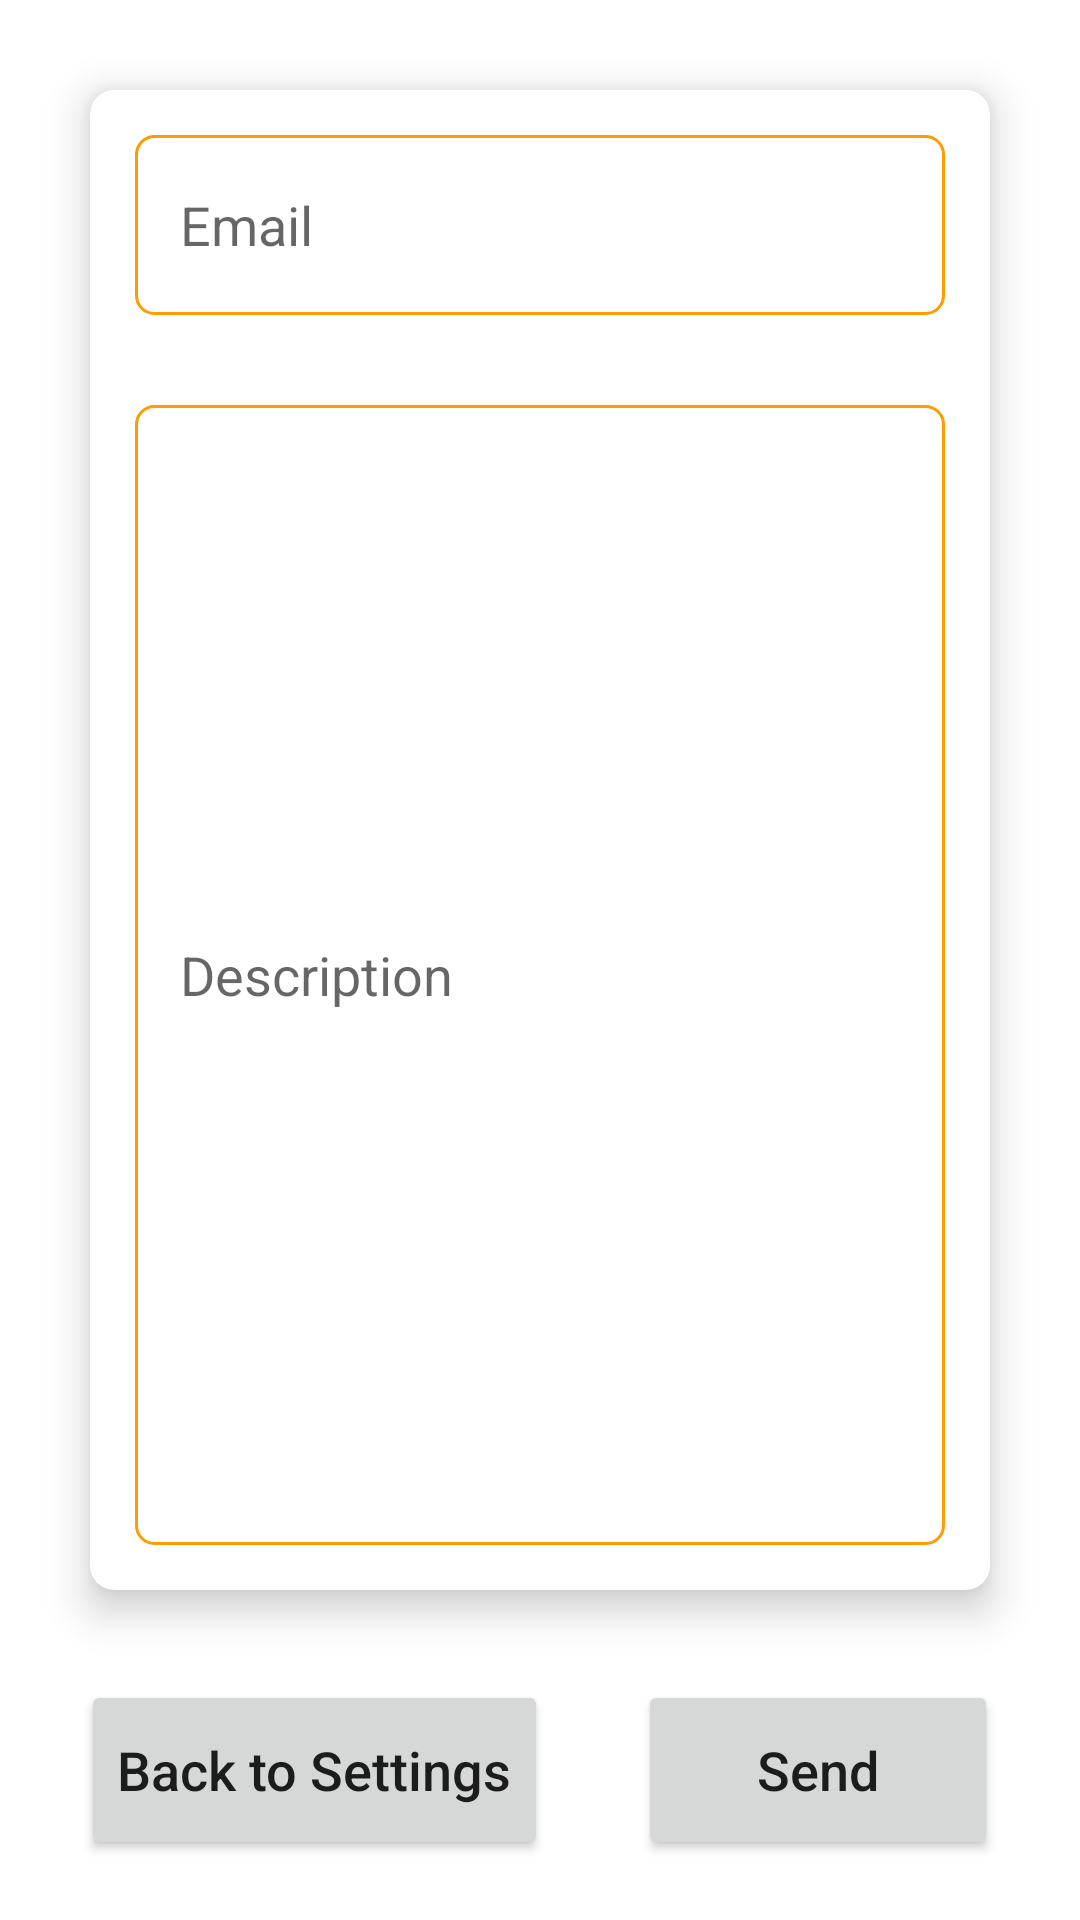

The Android layout XML behind this screen, and the referenced resources:
<!-- AndroidManifest.xml: application theme Theme.MExpense -->
<!-- res/layout/fragment_feedback.xml -->
<?xml version="1.0" encoding="utf-8"?>
<FrameLayout xmlns:android="http://schemas.android.com/apk/res/android"
    xmlns:tools="http://schemas.android.com/tools"
    android:layout_width="match_parent"
    android:layout_height="match_parent"
    xmlns:app="http://schemas.android.com/apk/res-auto"
    tools:context=".settings.FeedbackFragment">

    <RelativeLayout
        android:layout_width="match_parent"
        android:layout_height="match_parent"
        tools:ignore="UselessParent">
        <androidx.cardview.widget.CardView
            android:id="@+id/feedbackForm"
            android:layout_width="match_parent"
            android:layout_height="500dp"
            android:layout_margin="30dp"
            app:cardElevation="8dp"
            app:cardCornerRadius="8dp"
            >
            <RelativeLayout
                android:layout_width="match_parent"
                android:layout_height="match_parent">

                <EditText
                    android:id="@+id/emailFeedback"
                    android:layout_width="match_parent"
                    android:layout_height="60dp"
                    android:layout_marginStart="15dp"
                    android:layout_marginTop="15dp"
                    android:layout_marginEnd="15dp"
                    android:layout_marginBottom="15dp"
                    android:autofillHints=""
                    android:background="@drawable/rounded"
                    android:hint="Email"
                    android:inputType="textEmailAddress"
                    android:paddingLeft="15dp"
                    android:paddingRight="15dp"
                    tools:ignore="HardcodedText,DuplicateSpeakableTextCheck" />

                <EditText
                    android:id="@+id/feedbackInput"
                    android:layout_width="match_parent"
                    android:layout_height="match_parent"
                    android:layout_below="@id/emailFeedback"
                    android:layout_marginStart="15dp"
                    android:layout_marginTop="15dp"
                    android:layout_marginEnd="15dp"
                    android:layout_marginBottom="15dp"
                    android:autofillHints="15"
                    android:background="@drawable/rounded"
                    android:hint="Description"
                    android:inputType="textMultiLine"
                    android:lines="15"
                    android:maxLines="15"
                    android:paddingLeft="15dp"
                    android:paddingRight="15dp"
                    tools:ignore="HardcodedText" />
            </RelativeLayout>
        </androidx.cardview.widget.CardView>
        <LinearLayout
            android:layout_width="match_parent"
            android:layout_height="wrap_content"
            android:orientation="horizontal"
            android:gravity="center_horizontal"
            android:layout_below="@+id/feedbackForm"
            >
            <Button
                android:id="@+id/backFeedbackToSettings"
                android:layout_width="wrap_content"
                android:layout_height="60dp"
                android:textSize="18sp"
                android:textAllCaps="false"
                android:text="Back to Settings"
                tools:ignore="ButtonStyle,HardcodedText" />
            <Button
                android:id="@+id/sendFeedback"
                android:layout_width="120dp"
                android:layout_height="60dp"
                android:textSize="18sp"
                android:layout_marginStart="30dp"
                android:textAllCaps="false"
                android:text="Send"
                tools:ignore="ButtonStyle,HardcodedText" />
        </LinearLayout>
    </RelativeLayout>

</FrameLayout>
<!-- resources referenced by this layout -->
<resources>
  <!-- drawable rounded (drawable) -->
  <?xml version="1.0" encoding="utf-8"?>
  <shape xmlns:android="http://schemas.android.com/apk/res/android">
      <solid android:color="@color/white" />
      <corners android:radius="6dp"/>
      <stroke android:width="1dp" android:color="@color/orange"/>
  </shape>
  <style name="Theme.MExpense" parent="Theme.MaterialComponents.DayNight.DarkActionBar">
          
          <item name="colorPrimary">#FF9D00</item>
          
          <item name="colorOnSecondary">#FF9D00</item>
          
          <item name="android:statusBarColor" tools:targetApi="l">#000000</item>
          
      </style>
  <color name="white">#FFFFFFFF</color>
  <color name="orange">#FF9D00</color>
</resources>
